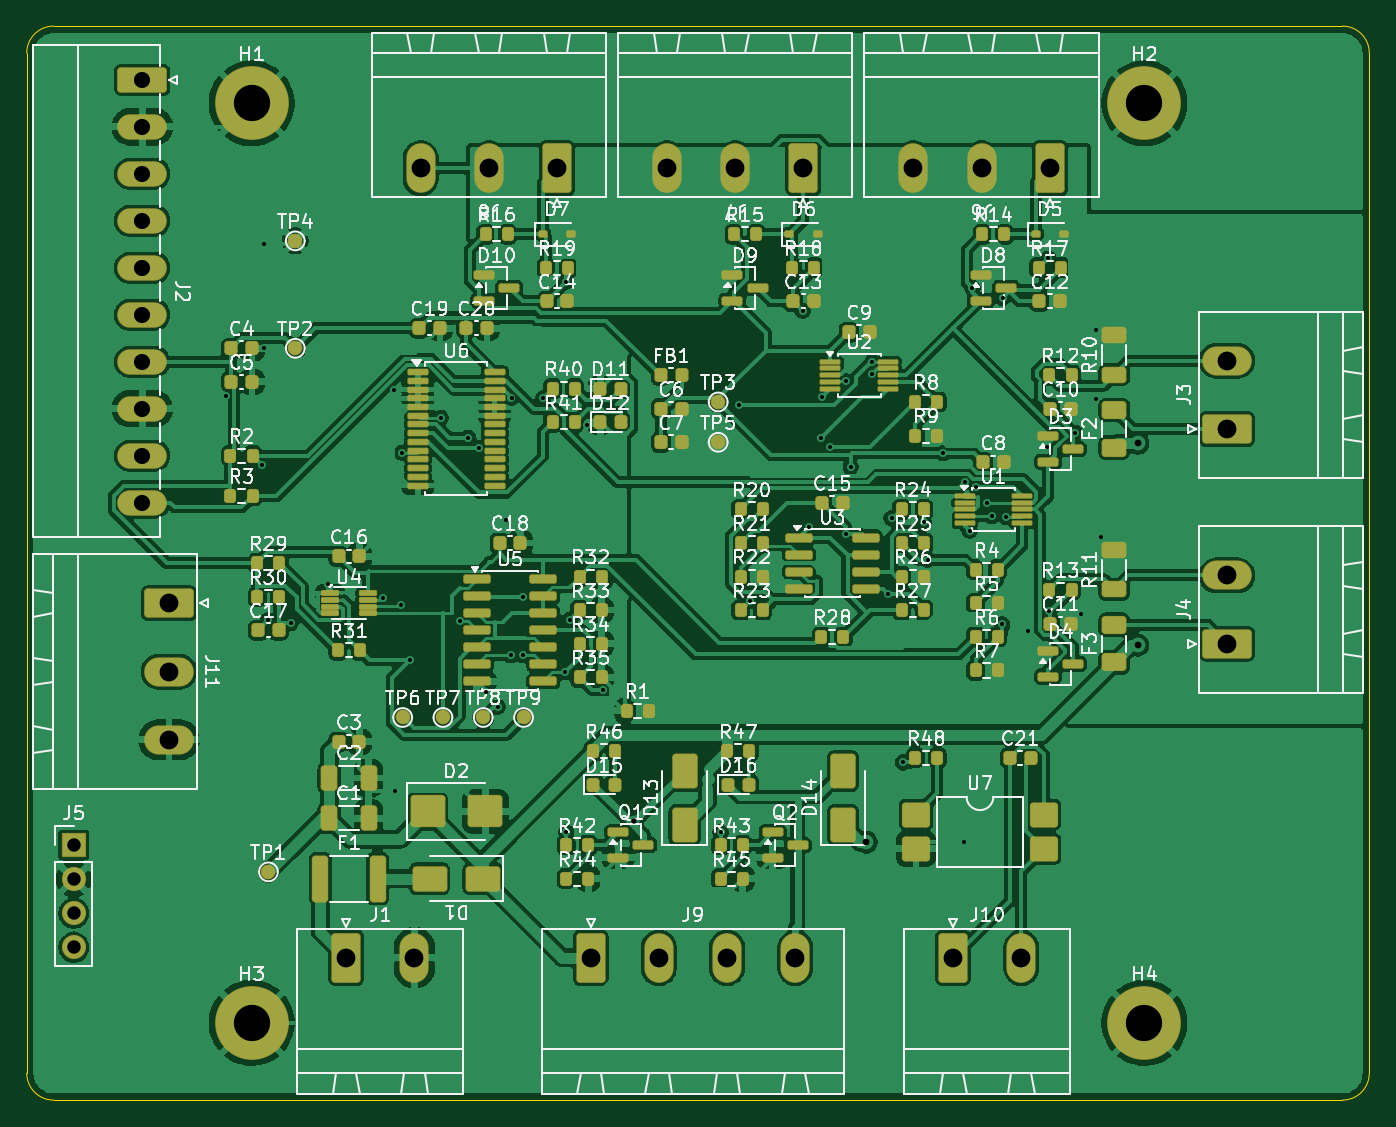
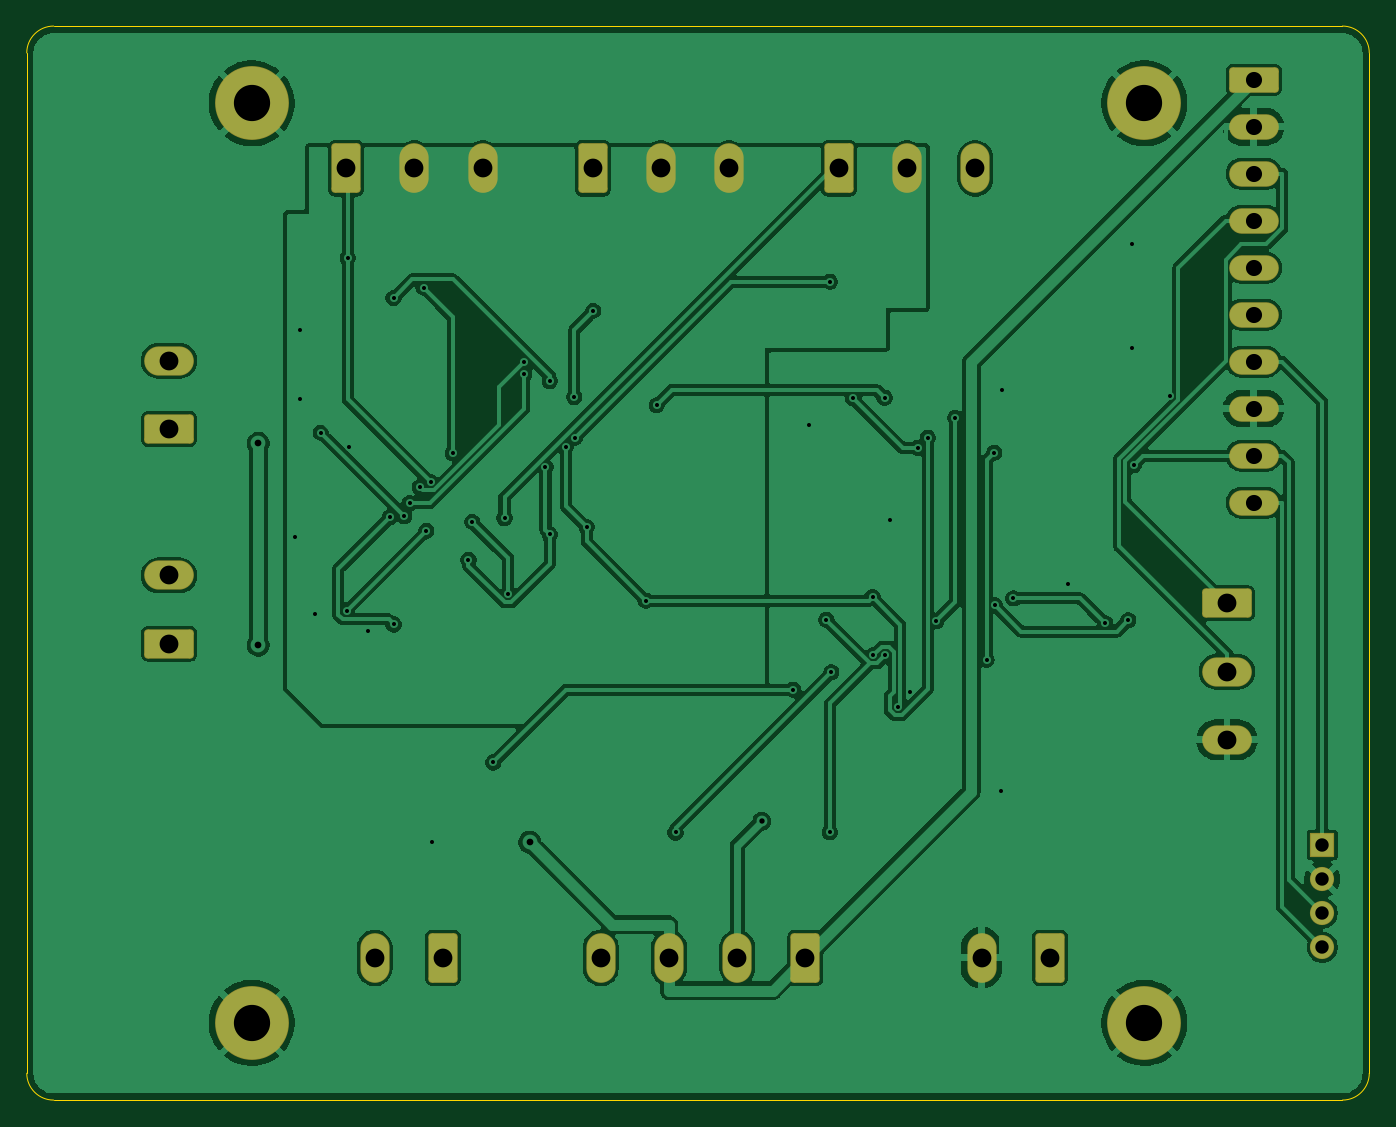
Circuit board: 11 layer files. Board 100.0 x 80.0 mm.
- bottom_copper: Piggyback-B_Cu.gbr (186647 bytes)
- bottom_mask: Piggyback-B_Mask.gbr (4233 bytes)
- paste: Piggyback-B_Paste.gbr (1516 bytes)
- bottom_silk: Piggyback-B_Silkscreen.gbr (1517 bytes)
- outline: Piggyback-Edge_Cuts.gbr (2048 bytes)
- top_copper: Piggyback-F_Cu.gbr (464219 bytes)
- top_mask: Piggyback-F_Mask.gbr (15004 bytes)
- paste: Piggyback-F_Paste.gbr (12363 bytes)
- top_silk: Piggyback-F_Silkscreen.gbr (186163 bytes)
- drill: Piggyback-NPTH.drl (264 bytes)
- drill: Piggyback-PTH.drl (2416 bytes)

=== bottom_copper: Piggyback-B_Cu.gbr (186647 bytes, source omitted) ===
=== bottom_mask: Piggyback-B_Mask.gbr ===
%TF.GenerationSoftware,KiCad,Pcbnew,10.0.1*%
%TF.CreationDate,2026-11-05T07:45:09+01:00*%
%TF.ProjectId,Piggyback,50696767-7962-4616-936b-2e6b69636164,rev?*%
%TF.SameCoordinates,Original*%
%TF.FileFunction,Soldermask,Bot*%
%TF.FilePolarity,Negative*%
%FSLAX46Y46*%
G04 Gerber Fmt 4.6, Leading zero omitted, Abs format (unit mm)*
G04 Created by KiCad (PCBNEW 10.0.1) date 2026-11-05 07:45:09*
%MOMM*%
%LPD*%
G01*
G04 APERTURE LIST*
G04 Aperture macros list*
%AMRoundRect*
0 Rectangle with rounded corners*
0 $1 Rounding radius*
0 $2 $3 $4 $5 $6 $7 $8 $9 X,Y pos of 4 corners*
0 Add a 4 corners polygon primitive as box body*
4,1,4,$2,$3,$4,$5,$6,$7,$8,$9,$2,$3,0*
0 Add four circle primitives for the rounded corners*
1,1,$1+$1,$2,$3*
1,1,$1+$1,$4,$5*
1,1,$1+$1,$6,$7*
1,1,$1+$1,$8,$9*
0 Add four rect primitives between the rounded corners*
20,1,$1+$1,$2,$3,$4,$5,0*
20,1,$1+$1,$4,$5,$6,$7,0*
20,1,$1+$1,$6,$7,$8,$9,0*
20,1,$1+$1,$8,$9,$2,$3,0*%
G04 Aperture macros list end*
%ADD10RoundRect,0.262019X0.827981X1.587981X-0.827981X1.587981X-0.827981X-1.587981X0.827981X-1.587981X0*%
%ADD11O,2.180000X3.700000*%
%ADD12RoundRect,0.262019X-0.827981X-1.587981X0.827981X-1.587981X0.827981X1.587981X-0.827981X1.587981X0*%
%ADD13C,5.500000*%
%ADD14RoundRect,0.050000X-0.850000X-0.850000X0.850000X-0.850000X0.850000X0.850000X-0.850000X0.850000X0*%
%ADD15C,1.800000*%
%ADD16RoundRect,0.262019X-1.587981X0.827981X-1.587981X-0.827981X1.587981X-0.827981X1.587981X0.827981X0*%
%ADD17O,3.700000X2.180000*%
%ADD18RoundRect,0.262019X1.587981X-0.827981X1.587981X0.827981X-1.587981X0.827981X-1.587981X-0.827981X0*%
%ADD19RoundRect,0.263889X-1.586111X0.686111X-1.586111X-0.686111X1.586111X-0.686111X1.586111X0.686111X0*%
%ADD20O,3.700000X1.900000*%
%ADD21C,0.350000*%
G04 APERTURE END LIST*
D10*
%TO.C,J7*%
X107850000Y-60600000D03*
D11*
X102770000Y-60600000D03*
X97690000Y-60600000D03*
%TD*%
D12*
%TO.C,J10*%
X119000000Y-119400000D03*
D11*
X124080000Y-119400000D03*
%TD*%
D13*
%TO.C,H3*%
X66750000Y-124250000D03*
%TD*%
%TO.C,H1*%
X66750000Y-55750000D03*
%TD*%
%TO.C,H2*%
X133250000Y-55750000D03*
%TD*%
D14*
%TO.C,J5*%
X53500000Y-111000000D03*
D15*
X53500000Y-113540000D03*
X53500000Y-116080000D03*
X53500000Y-118620000D03*
%TD*%
D16*
%TO.C,J11*%
X60600000Y-93000000D03*
D17*
X60600000Y-98080000D03*
X60600000Y-103160000D03*
%TD*%
D18*
%TO.C,J3*%
X139400000Y-80000000D03*
D17*
X139400000Y-74920000D03*
%TD*%
D12*
%TO.C,J9*%
X92000000Y-119400000D03*
D11*
X97080000Y-119400000D03*
X102160000Y-119400000D03*
X107240000Y-119400000D03*
%TD*%
D10*
%TO.C,J8*%
X89500000Y-60600000D03*
D11*
X84420000Y-60600000D03*
X79340000Y-60600000D03*
%TD*%
D18*
%TO.C,J4*%
X139400000Y-96000000D03*
D17*
X139400000Y-90920000D03*
%TD*%
D12*
%TO.C,J1*%
X73800000Y-119400000D03*
D11*
X78880000Y-119400000D03*
%TD*%
D13*
%TO.C,H4*%
X133250000Y-124250000D03*
%TD*%
D10*
%TO.C,J6*%
X126200000Y-60600000D03*
D11*
X121120000Y-60600000D03*
X116040000Y-60600000D03*
%TD*%
D19*
%TO.C,J2*%
X58600000Y-54000000D03*
D20*
X58600000Y-57500000D03*
X58600000Y-61000000D03*
X58600000Y-64500000D03*
X58600000Y-68000000D03*
X58600000Y-71500000D03*
X58600000Y-75000000D03*
X58600000Y-78500000D03*
X58600000Y-82000000D03*
X58600000Y-85500000D03*
%TD*%
D21*
X107850000Y-60600000D03*
X102770000Y-60600000D03*
X97690000Y-60600000D03*
X119000000Y-119400000D03*
X124080000Y-119400000D03*
X66750000Y-124250000D03*
X66750000Y-55750000D03*
X133250000Y-55750000D03*
X53500000Y-111000000D03*
X53500000Y-113540000D03*
X53500000Y-116080000D03*
X53500000Y-118620000D03*
X60600000Y-93000000D03*
X60600000Y-98080000D03*
X60600000Y-103160000D03*
X139400000Y-80000000D03*
X139400000Y-74920000D03*
X92000000Y-119400000D03*
X97080000Y-119400000D03*
X102160000Y-119400000D03*
X107240000Y-119400000D03*
X89500000Y-60600000D03*
X84420000Y-60600000D03*
X79340000Y-60600000D03*
X139400000Y-96000000D03*
X139400000Y-90920000D03*
X73800000Y-119400000D03*
X78880000Y-119400000D03*
X133250000Y-124250000D03*
X126200000Y-60600000D03*
X121120000Y-60600000D03*
X116040000Y-60600000D03*
X58600000Y-54000000D03*
X58600000Y-57500000D03*
X58600000Y-61000000D03*
X58600000Y-64500000D03*
X58600000Y-68000000D03*
X58600000Y-71500000D03*
X58600000Y-75000000D03*
X58600000Y-78500000D03*
X58600000Y-82000000D03*
X58600000Y-85500000D03*
M02*

=== paste: Piggyback-B_Paste.gbr ===
%TF.GenerationSoftware,KiCad,Pcbnew,10.0.1*%
%TF.CreationDate,2026-11-05T07:45:09+01:00*%
%TF.ProjectId,Piggyback,50696767-7962-4616-936b-2e6b69636164,rev?*%
%TF.SameCoordinates,Original*%
%TF.FileFunction,Paste,Bot*%
%TF.FilePolarity,Positive*%
%FSLAX46Y46*%
G04 Gerber Fmt 4.6, Leading zero omitted, Abs format (unit mm)*
G04 Created by KiCad (PCBNEW 10.0.1) date 2026-11-05 07:45:09*
%MOMM*%
%LPD*%
G01*
G04 APERTURE LIST*
%ADD10C,0.350000*%
G04 APERTURE END LIST*
D10*
X107850000Y-60600000D03*
X102770000Y-60600000D03*
X97690000Y-60600000D03*
X119000000Y-119400000D03*
X124080000Y-119400000D03*
X66750000Y-124250000D03*
X66750000Y-55750000D03*
X133250000Y-55750000D03*
X53500000Y-111000000D03*
X53500000Y-113540000D03*
X53500000Y-116080000D03*
X53500000Y-118620000D03*
X60600000Y-93000000D03*
X60600000Y-98080000D03*
X60600000Y-103160000D03*
X139400000Y-80000000D03*
X139400000Y-74920000D03*
X92000000Y-119400000D03*
X97080000Y-119400000D03*
X102160000Y-119400000D03*
X107240000Y-119400000D03*
X89500000Y-60600000D03*
X84420000Y-60600000D03*
X79340000Y-60600000D03*
X139400000Y-96000000D03*
X139400000Y-90920000D03*
X73800000Y-119400000D03*
X78880000Y-119400000D03*
X133250000Y-124250000D03*
X126200000Y-60600000D03*
X121120000Y-60600000D03*
X116040000Y-60600000D03*
X58600000Y-54000000D03*
X58600000Y-57500000D03*
X58600000Y-61000000D03*
X58600000Y-64500000D03*
X58600000Y-68000000D03*
X58600000Y-71500000D03*
X58600000Y-75000000D03*
X58600000Y-78500000D03*
X58600000Y-82000000D03*
X58600000Y-85500000D03*
M02*

=== bottom_silk: Piggyback-B_Silkscreen.gbr ===
%TF.GenerationSoftware,KiCad,Pcbnew,10.0.1*%
%TF.CreationDate,2026-11-05T07:45:09+01:00*%
%TF.ProjectId,Piggyback,50696767-7962-4616-936b-2e6b69636164,rev?*%
%TF.SameCoordinates,Original*%
%TF.FileFunction,Legend,Bot*%
%TF.FilePolarity,Positive*%
%FSLAX46Y46*%
G04 Gerber Fmt 4.6, Leading zero omitted, Abs format (unit mm)*
G04 Created by KiCad (PCBNEW 10.0.1) date 2026-11-05 07:45:09*
%MOMM*%
%LPD*%
G01*
G04 APERTURE LIST*
%ADD10C,0.350000*%
G04 APERTURE END LIST*
D10*
X107850000Y-60600000D03*
X102770000Y-60600000D03*
X97690000Y-60600000D03*
X119000000Y-119400000D03*
X124080000Y-119400000D03*
X66750000Y-124250000D03*
X66750000Y-55750000D03*
X133250000Y-55750000D03*
X53500000Y-111000000D03*
X53500000Y-113540000D03*
X53500000Y-116080000D03*
X53500000Y-118620000D03*
X60600000Y-93000000D03*
X60600000Y-98080000D03*
X60600000Y-103160000D03*
X139400000Y-80000000D03*
X139400000Y-74920000D03*
X92000000Y-119400000D03*
X97080000Y-119400000D03*
X102160000Y-119400000D03*
X107240000Y-119400000D03*
X89500000Y-60600000D03*
X84420000Y-60600000D03*
X79340000Y-60600000D03*
X139400000Y-96000000D03*
X139400000Y-90920000D03*
X73800000Y-119400000D03*
X78880000Y-119400000D03*
X133250000Y-124250000D03*
X126200000Y-60600000D03*
X121120000Y-60600000D03*
X116040000Y-60600000D03*
X58600000Y-54000000D03*
X58600000Y-57500000D03*
X58600000Y-61000000D03*
X58600000Y-64500000D03*
X58600000Y-68000000D03*
X58600000Y-71500000D03*
X58600000Y-75000000D03*
X58600000Y-78500000D03*
X58600000Y-82000000D03*
X58600000Y-85500000D03*
M02*

=== outline: Piggyback-Edge_Cuts.gbr ===
%TF.GenerationSoftware,KiCad,Pcbnew,10.0.1*%
%TF.CreationDate,2026-11-05T07:45:09+01:00*%
%TF.ProjectId,Piggyback,50696767-7962-4616-936b-2e6b69636164,rev?*%
%TF.SameCoordinates,Original*%
%TF.FileFunction,Profile,NP*%
%FSLAX46Y46*%
G04 Gerber Fmt 4.6, Leading zero omitted, Abs format (unit mm)*
G04 Created by KiCad (PCBNEW 10.0.1) date 2026-11-05 07:45:09*
%MOMM*%
%LPD*%
G01*
G04 APERTURE LIST*
%TA.AperFunction,Profile*%
%ADD10C,0.050000*%
%TD*%
%ADD11C,0.350000*%
G04 APERTURE END LIST*
D10*
X50000000Y-52000000D02*
G75*
G02*
X52000000Y-50000000I2000000J0D01*
G01*
X50000000Y-128000000D02*
X50000000Y-52000000D01*
X52000000Y-50000000D02*
X148000000Y-50000000D01*
X52000000Y-130000000D02*
G75*
G02*
X50000000Y-128000000I0J2000000D01*
G01*
X148000000Y-50000000D02*
G75*
G02*
X150000000Y-52000000I0J-2000000D01*
G01*
X148000000Y-130000000D02*
X52000000Y-130000000D01*
X150000000Y-52000000D02*
X150000000Y-128000000D01*
X150000000Y-128000000D02*
G75*
G02*
X148000000Y-130000000I-2000000J0D01*
G01*
D11*
X107850000Y-60600000D03*
X102770000Y-60600000D03*
X97690000Y-60600000D03*
X119000000Y-119400000D03*
X124080000Y-119400000D03*
X66750000Y-124250000D03*
X66750000Y-55750000D03*
X133250000Y-55750000D03*
X53500000Y-111000000D03*
X53500000Y-113540000D03*
X53500000Y-116080000D03*
X53500000Y-118620000D03*
X60600000Y-93000000D03*
X60600000Y-98080000D03*
X60600000Y-103160000D03*
X139400000Y-80000000D03*
X139400000Y-74920000D03*
X92000000Y-119400000D03*
X97080000Y-119400000D03*
X102160000Y-119400000D03*
X107240000Y-119400000D03*
X89500000Y-60600000D03*
X84420000Y-60600000D03*
X79340000Y-60600000D03*
X139400000Y-96000000D03*
X139400000Y-90920000D03*
X73800000Y-119400000D03*
X78880000Y-119400000D03*
X133250000Y-124250000D03*
X126200000Y-60600000D03*
X121120000Y-60600000D03*
X116040000Y-60600000D03*
X58600000Y-54000000D03*
X58600000Y-57500000D03*
X58600000Y-61000000D03*
X58600000Y-64500000D03*
X58600000Y-68000000D03*
X58600000Y-71500000D03*
X58600000Y-75000000D03*
X58600000Y-78500000D03*
X58600000Y-82000000D03*
X58600000Y-85500000D03*
M02*

=== top_copper: Piggyback-F_Cu.gbr (464219 bytes, source omitted) ===
=== top_mask: Piggyback-F_Mask.gbr (15004 bytes, source omitted) ===
=== paste: Piggyback-F_Paste.gbr (12363 bytes, source omitted) ===
=== top_silk: Piggyback-F_Silkscreen.gbr (186163 bytes, source omitted) ===
=== drill: Piggyback-NPTH.drl ===
M48
; DRILL file KiCad 10.0.1 date 2026-11-05T07:45:09
; FORMAT={-:-/ absolute / metric / decimal}
; #@! TF.CreationDate,2026-11-05T07:45:09+01:00
; #@! TF.GenerationSoftware,Kicad,Pcbnew,10.0.1
; #@! TF.FileFunction,NonPlated,1,2,NPTH
FMAT,2
METRIC
%
G90
G05
M30

=== drill: Piggyback-PTH.drl ===
M48
; DRILL file KiCad 10.0.1 date 2026-11-05T07:45:09
; FORMAT={-:-/ absolute / metric / decimal}
; #@! TF.CreationDate,2026-11-05T07:45:09+01:00
; #@! TF.GenerationSoftware,Kicad,Pcbnew,10.0.1
; #@! TF.FileFunction,Plated,1,2,PTH
FMAT,2
METRIC
; #@! TA.AperFunction,Plated,PTH,ViaDrill
T1C0.300
; #@! TA.AperFunction,Plated,PTH,ViaDrill
T2C0.400
; #@! TA.AperFunction,Plated,PTH,ViaDrill
T3C0.500
; #@! TA.AperFunction,Plated,PTH,ComponentDrill
T4C1.000
; #@! TA.AperFunction,Plated,PTH,ComponentDrill
T5C1.200
; #@! TA.AperFunction,Plated,PTH,ComponentDrill
T6C1.400
; #@! TA.AperFunction,Plated,PTH,ComponentDrill
T7C2.700
%
G90
G05
T1
X64.832Y-77.589
X67.531Y-82.706
X67.698Y-66.236
X67.698Y-74.0
X67.965Y-94.26
X69.68Y-94.464
X72.424Y-91.579
X76.508Y-92.631
X77.374Y-77.075
X77.424Y-106.946
X77.893Y-93.137
X77.938Y-81.774
X78.51Y-97.216
X80.845Y-79.173
X82.268Y-94.331
X82.897Y-80.66
X83.648Y-81.413
X84.209Y-99.586
X85.07Y-100.697
X85.73Y-86.825
X86.041Y-96.87
X86.106Y-77.692
X86.938Y-96.871
X86.997Y-92.535
X88.457Y-77.719
X90.071Y-98.141
X90.175Y-110.055
X90.181Y-69.044
X90.453Y-94.222
X91.75Y-79.741
X92.894Y-99.439
X101.675Y-110.064
X103.081Y-78.233
X103.882Y-92.795
X107.796Y-71.221
X108.287Y-87.333
X109.168Y-80.666
X109.221Y-77.629
X109.861Y-81.342
X111.032Y-76.451
X111.043Y-87.87
X111.363Y-82.862
X112.931Y-75.894
X112.967Y-75.011
X114.131Y-92.279
X114.415Y-86.655
X115.267Y-104.852
X116.825Y-86.937
X117.097Y-89.75
X118.275Y-81.812
X119.792Y-110.792
X119.91Y-83.985
X120.231Y-87.606
X120.44Y-69.5
X120.72Y-84.346
X121.49Y-85.55
X121.885Y-86.5
X122.668Y-94.571
X122.68Y-70.257
X122.972Y-86.579
X124.546Y-95.033
X125.995Y-81.32
X126.095Y-67.28
X126.173Y-93.548
X128.098Y-80.287
X128.517Y-93.758
X129.664Y-72.605
X129.664Y-77.751
X129.996Y-88.033
T2
X95.262Y-109.238
T3
X112.538Y-110.792
X132.763Y-81.088
X132.763Y-96.123
T4
X53.5Y-111.0
X53.5Y-113.54
X53.5Y-116.08
X53.5Y-118.62
T5
X58.6Y-54.0
X58.6Y-57.5
X58.6Y-61.0
X58.6Y-64.5
X58.6Y-68.0
X58.6Y-71.5
X58.6Y-75.0
X58.6Y-78.5
X58.6Y-82.0
X58.6Y-85.5
T6
X60.6Y-93.0
X60.6Y-98.08
X60.6Y-103.16
X73.8Y-119.4
X78.88Y-119.4
X79.34Y-60.6
X84.42Y-60.6
X89.5Y-60.6
X92.0Y-119.4
X97.08Y-119.4
X97.69Y-60.6
X102.16Y-119.4
X102.77Y-60.6
X107.24Y-119.4
X107.85Y-60.6
X116.04Y-60.6
X119.0Y-119.4
X121.12Y-60.6
X124.08Y-119.4
X126.2Y-60.6
X139.4Y-74.92
X139.4Y-80.0
X139.4Y-90.92
X139.4Y-96.0
T7
X66.75Y-55.75
X66.75Y-124.25
X133.25Y-55.75
X133.25Y-124.25
M30
